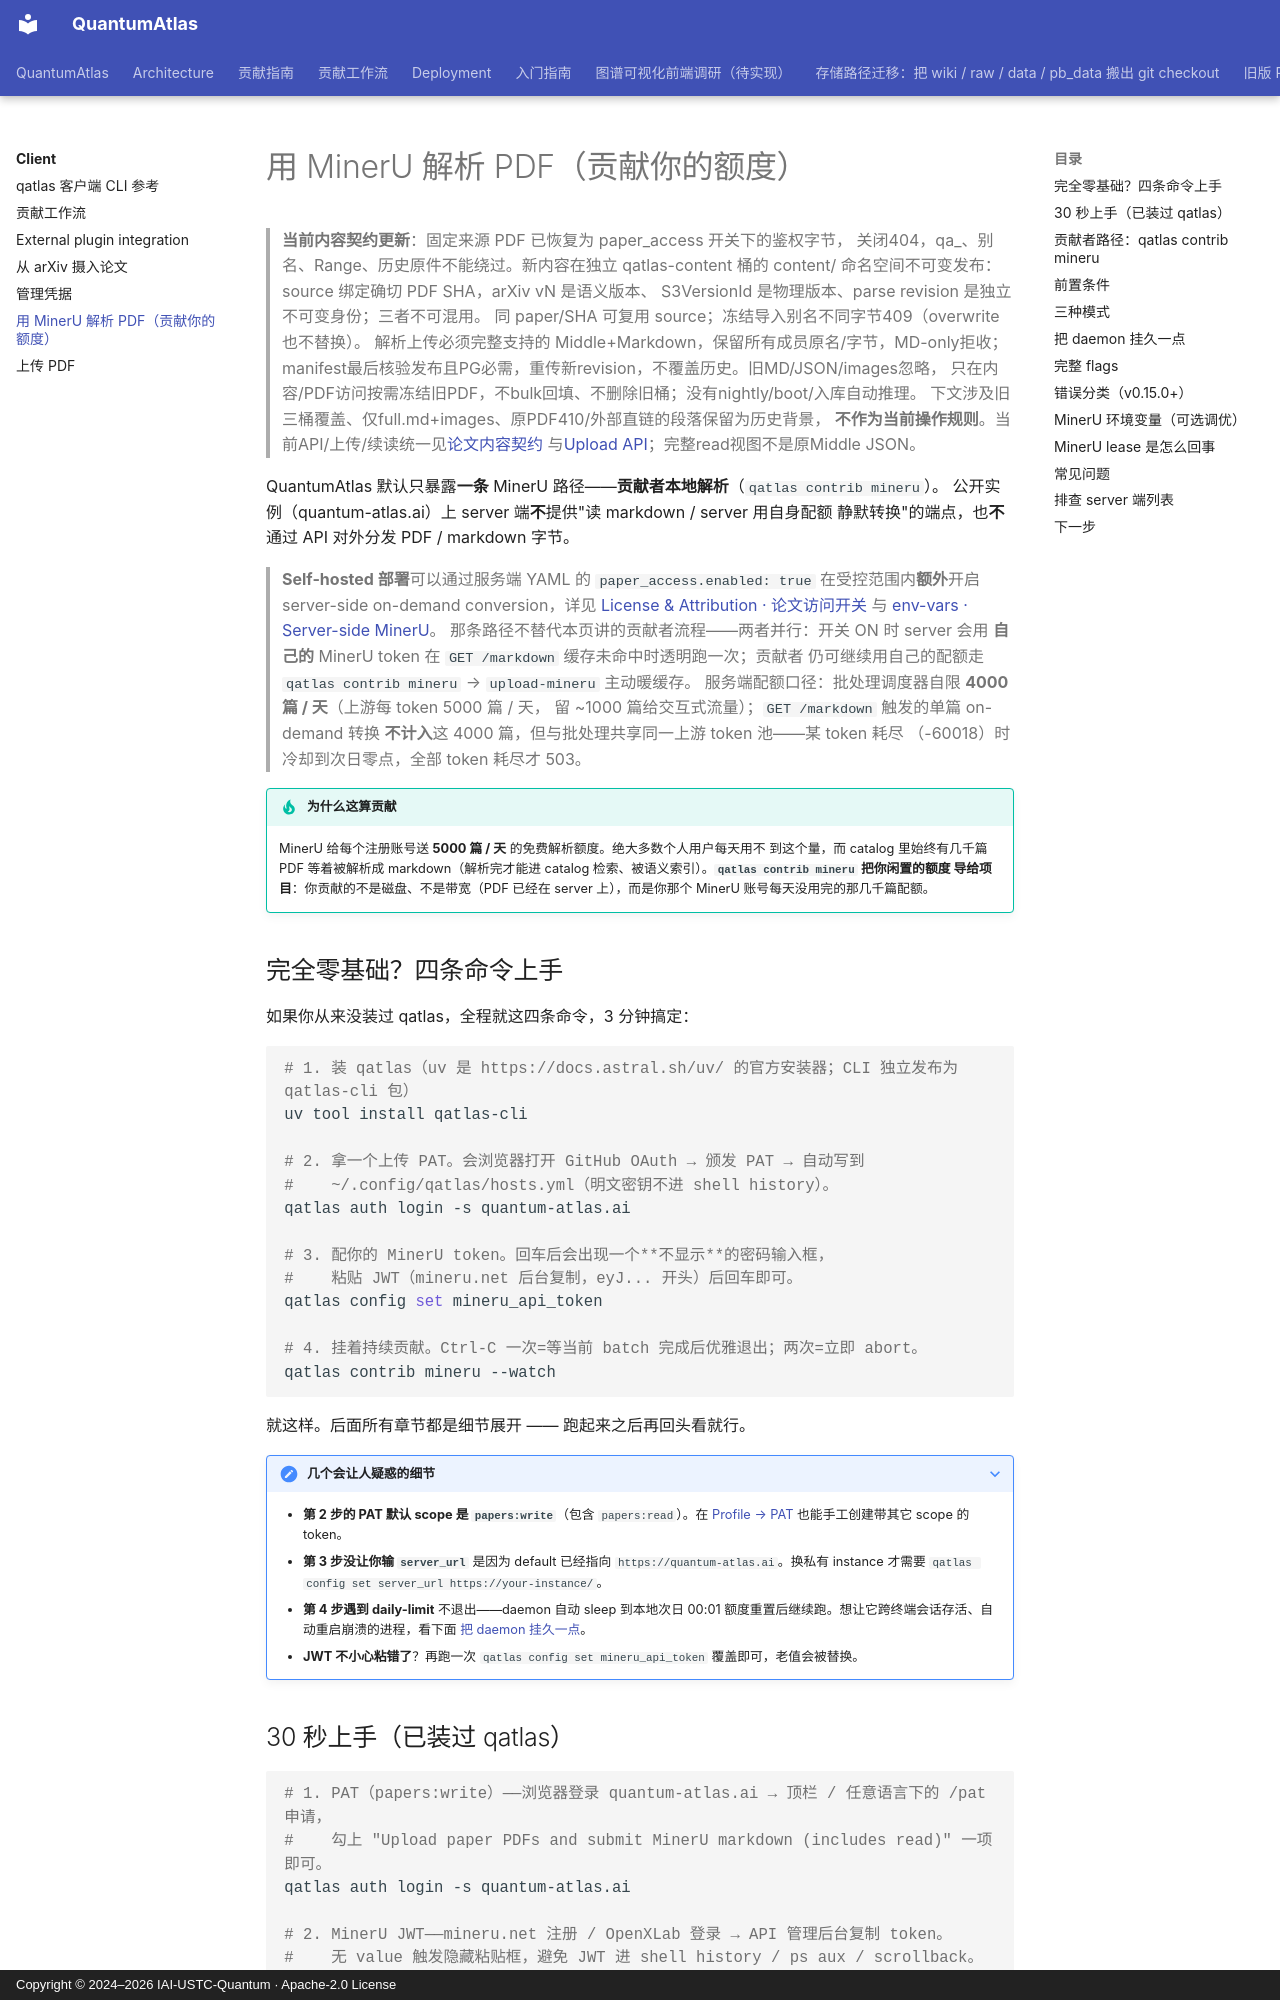

repository: IAI-USTC-Quantum/QuantumAtlas · page: client/parse-with-mineru/index.html · generator: mkdocs · copyright: Copyright © 2024–2026 IAI-USTC-Quantum · Apache-2.0 License

# 用 MinerU 解析 PDF（贡献你的额度）

> **当前内容契约更新**：固定来源 PDF 已恢复为 paper_access 开关下的鉴权字节，
> 关闭404，qa_、别名、Range、历史原件不能绕过。新内容在独立 qatlas-content 桶的
> content/ 命名空间不可变发布：source 绑定确切 PDF SHA，arXiv vN 是语义版本、
> S3VersionId 是物理版本、parse revision 是独立不可变身份；三者不可混用。
> 同 paper/SHA 可复用 source；冻结导入别名不同字节409（overwrite也不替换）。
> 解析上传必须完整支持的 Middle+Markdown，保留所有成员原名/字节，MD-only拒收；
> manifest最后核验发布且PG必需，重传新revision，不覆盖历史。旧MD/JSON/images忽略，
> 只在内容/PDF访问按需冻结旧PDF，不bulk回填、不删除旧桶；没有nightly/boot/入库自动推理。
> 下文涉及旧三桶覆盖、仅full.md+images、原PDF410/外部直链的段落保留为历史背景，
> **不作为当前操作规则**。当前API/上传/续读统一见[论文内容契约](../server/paper-content.md)
> 与[Upload API](../server/upload-api.md)；完整read视图不是原Middle JSON。

QuantumAtlas 默认只暴露**一条** MinerU 路径——**贡献者本地解析**（`qatlas contrib mineru`）。
公开实例（quantum-atlas.ai）上 server 端**不**提供"读 markdown / server 用自身配额
静默转换"的端点，也**不**通过 API 对外分发 PDF / markdown 字节。

> **Self-hosted 部署**可以通过服务端 YAML 的 `paper_access.enabled: true`
> 在受控范围内**额外**开启 server-side on-demand conversion，详见
> [License & Attribution · 论文访问开关](../about/license-and-attribution.md#论文访问开关-self-hosted)
> 与 [env-vars · Server-side MinerU](../reference/env-vars.md#server-side-mineru)。
> 那条路径不替代本页讲的贡献者流程——两者并行：开关 ON 时 server 会用
> **自己的** MinerU token 在 `GET /markdown` 缓存未命中时透明跑一次；贡献者
> 仍可继续用自己的配额走 `qatlas contrib mineru` → `upload-mineru` 主动暖缓存。
> 服务端配额口径：批处理调度器自限 **4000 篇 / 天**（上游每 token 5000 篇 / 天，
> 留 ~1000 篇给交互式流量）；`GET /markdown` 触发的单篇 on-demand 转换
> **不计入**这 4000 篇，但与批处理共享同一上游 token 池——某 token 耗尽
> （-60018）时冷却到次日零点，全部 token 耗尽才 503。

!!! tip "为什么这算贡献"
    MinerU 给每个注册账号送 **5000 篇 / 天** 的免费解析额度。绝大多数个人用户每天用不
    到这个量，而 catalog 里始终有几千篇 PDF 等着被解析成 markdown（解析完才能进
    catalog 检索、被语义索引）。**`qatlas contrib mineru` 把你闲置的额度
    导给项目**：你贡献的不是磁盘、不是带宽（PDF 已经在 server 上），而是你那个
    MinerU 账号每天没用完的那几千篇配额。
